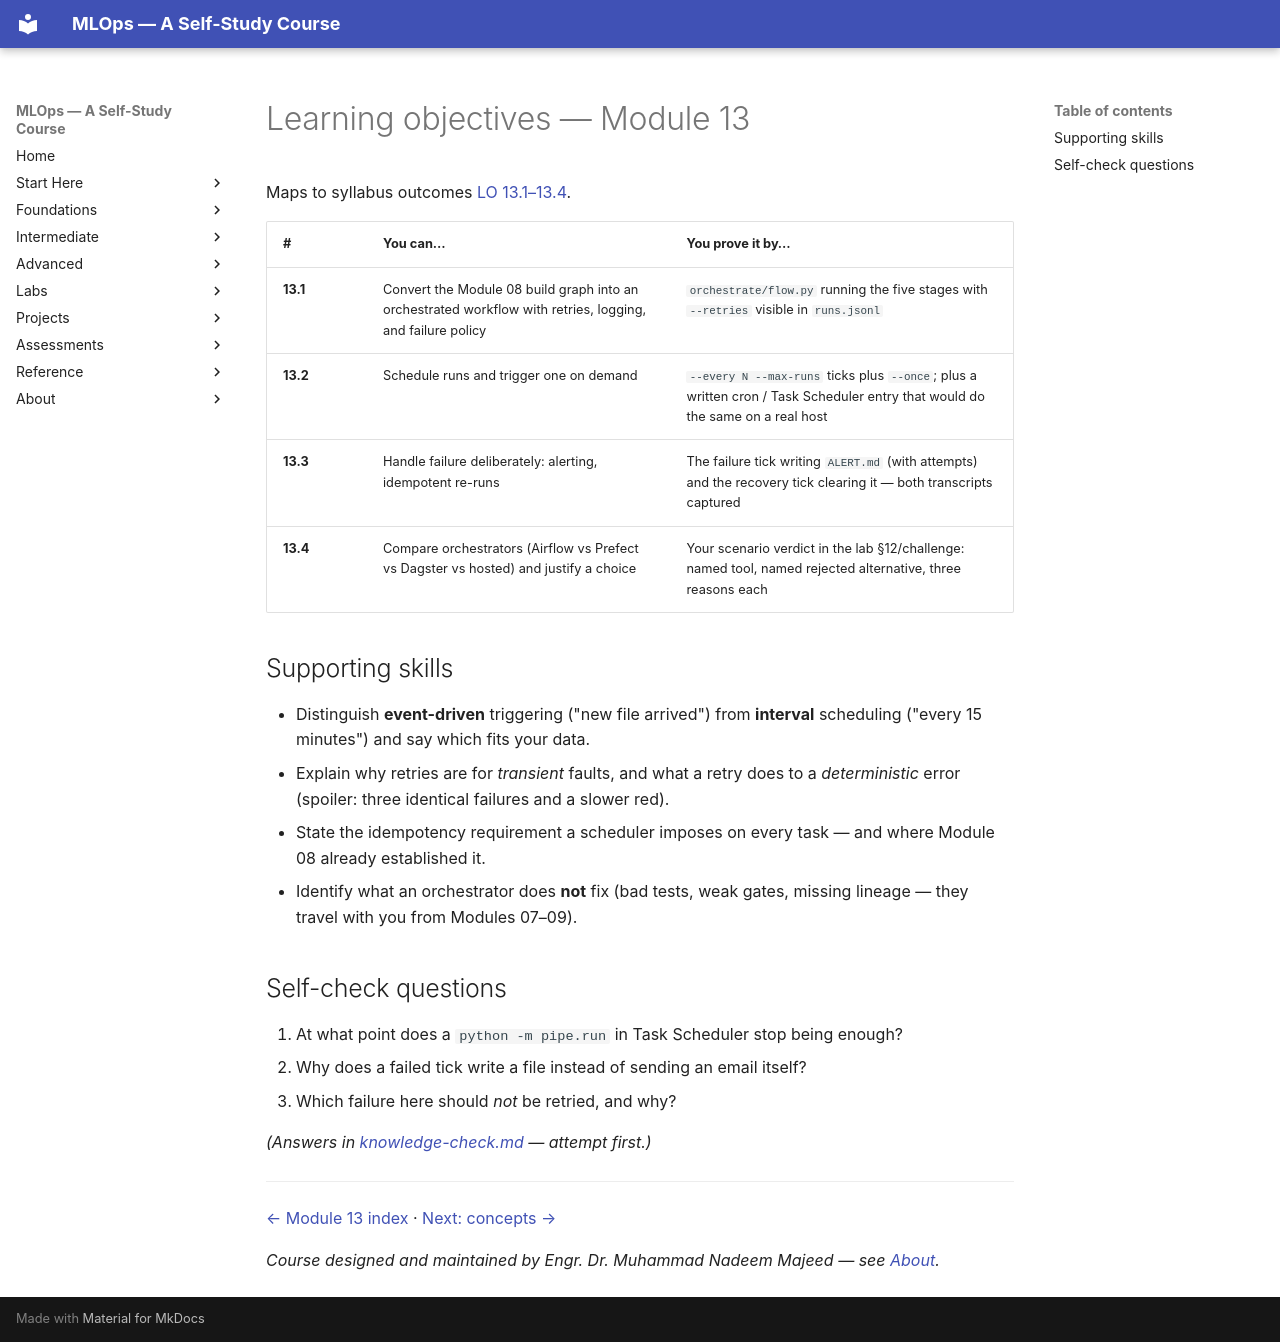

repository: nadeem-majeedch/MLOps2026 · page: modules/13-orchestration-scheduled-pipelines/learning-objectives/index.html · generator: mkdocs

# Learning objectives — Module 13

Maps to syllabus outcomes
[LO 13.1–13.4](../../syllabus/detailed-syllabus.md#module-13-workflow-orchestration-and-scheduled-pipelines).

| # | You can… | You prove it by… |
|---|---|---|
| **13.1** | Convert the Module 08 build graph into an orchestrated workflow with retries, logging, and failure policy | `orchestrate/flow.py` running the five stages with `--retries` visible in `runs.jsonl` |
| **13.2** | Schedule runs and trigger one on demand | `--every N --max-runs` ticks plus `--once`; plus a written cron / Task Scheduler entry that would do the same on a real host |
| **13.3** | Handle failure deliberately: alerting, idempotent re-runs | The failure tick writing `ALERT.md` (with attempts) and the recovery tick clearing it — both transcripts captured |
| **13.4** | Compare orchestrators (Airflow vs Prefect vs Dagster vs hosted) and justify a choice | Your scenario verdict in the lab §12/challenge: named tool, named rejected alternative, three reasons each |

## Supporting skills

- Distinguish **event-driven** triggering ("new file arrived") from
  **interval** scheduling ("every 15 minutes") and say which fits your data.
- Explain why retries are for *transient* faults, and what a retry does to a
  *deterministic* error (spoiler: three identical failures and a slower red).
- State the idempotency requirement a scheduler imposes on every task — and
  where Module 08 already established it.
- Identify what an orchestrator does **not** fix (bad tests, weak gates,
  missing lineage — they travel with you from Modules 07–09).

## Self-check questions

1. At what point does a `python -m pipe.run` in Task Scheduler stop being
   enough?
2. Why does a failed tick write a file instead of sending an email itself?
3. Which failure here should *not* be retried, and why?

*(Answers in [knowledge-check.md](knowledge-check.md) — attempt first.)*

---

[← Module 13 index](index.md) · [Next: concepts →](concepts.md)

*Course designed and maintained by Engr. Dr. Muhammad Nadeem Majeed — see [About](../../about/index.md).*
